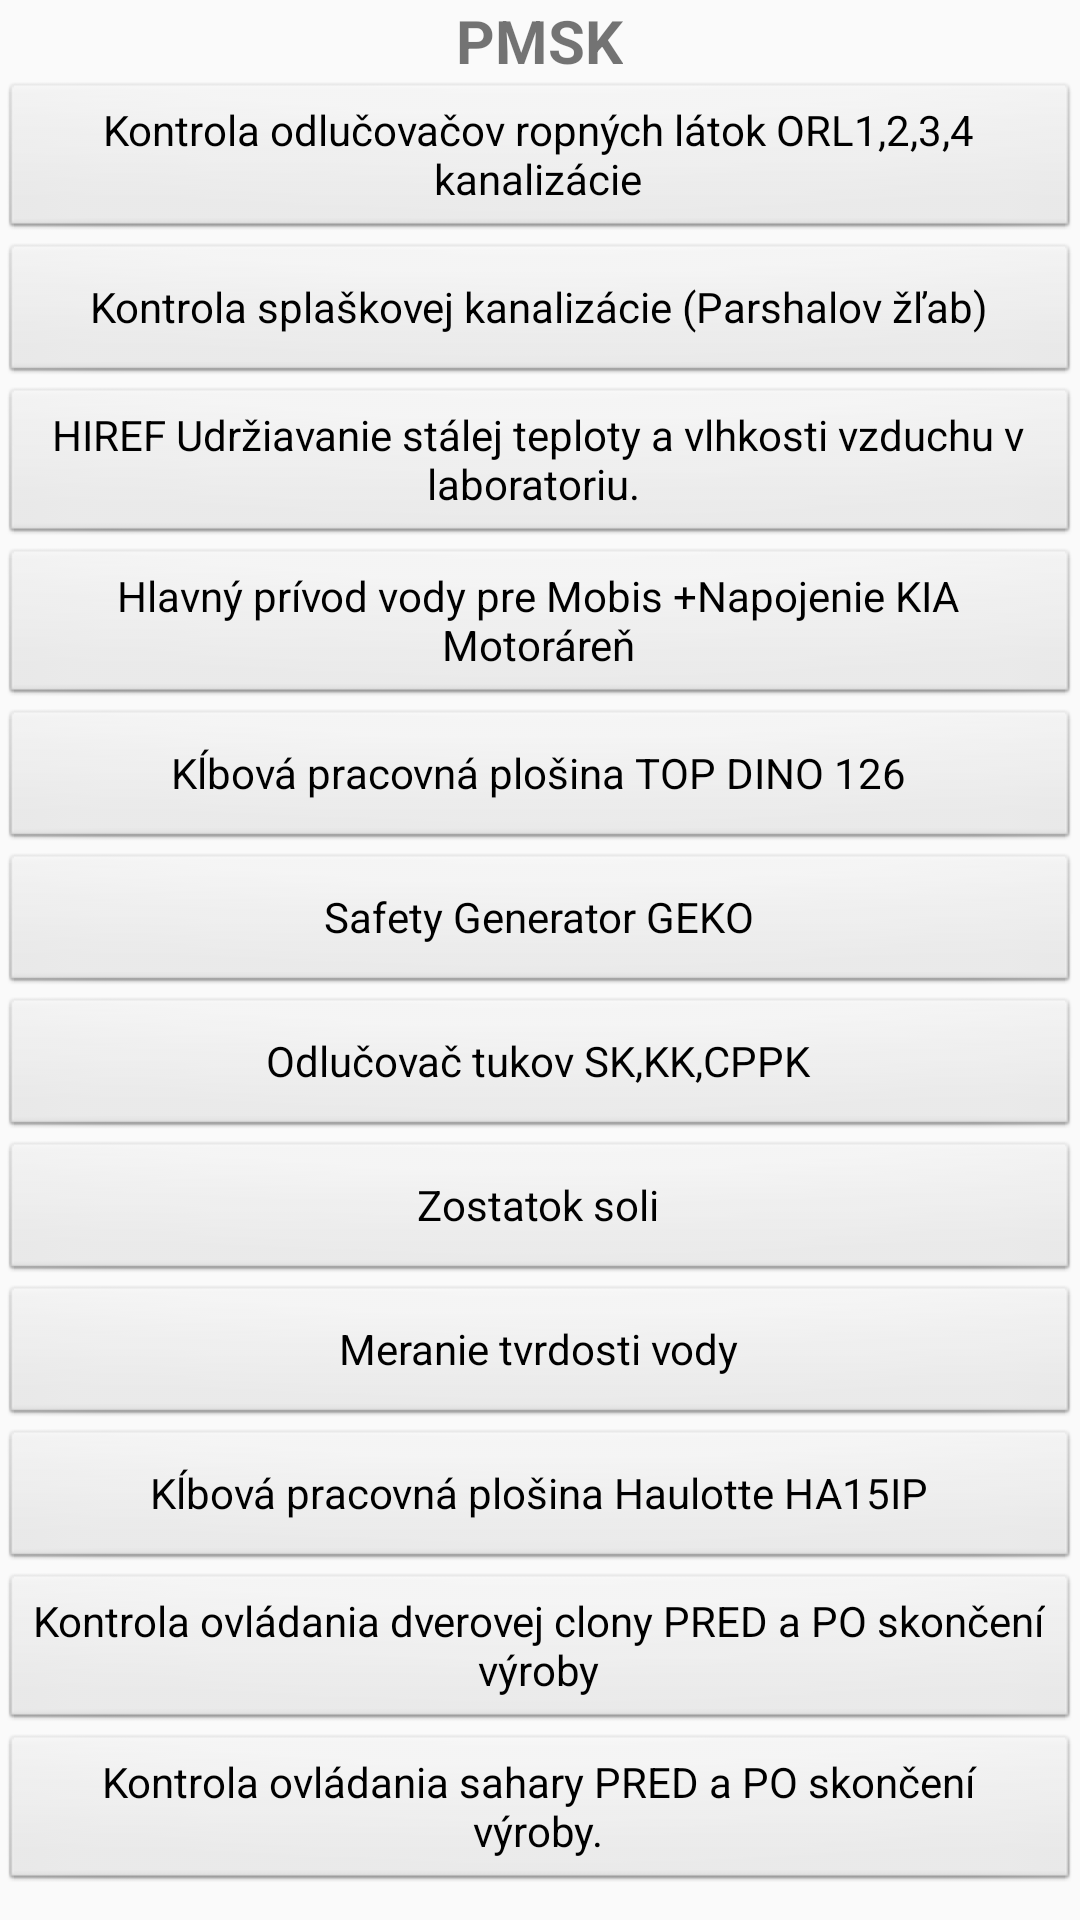

This screen was rendered from an Android layout file. Write that file and the resources it references.
<!-- AndroidManifest.xml: application theme Theme.MyApplicationMobistest -->
<!-- res/layout/pmsk_main.xml -->
<?xml version="1.0" encoding="utf-8"?>
<ScrollView xmlns:android="http://schemas.android.com/apk/res/android"
    android:layout_width="match_parent"
    android:layout_height="match_parent">

    <LinearLayout
        android:layout_width="match_parent"
        android:layout_height="wrap_content"
        android:orientation="vertical">

        <TextView
            android:layout_gravity="center"
            android:layout_width="wrap_content"
            android:layout_height="wrap_content"
            android:text="PMSK"
            android:textSize="20sp"
            android:textStyle="bold" />

        <Button
            android:id="@+id/buttonpmsk1"
            style="@android:style/Widget.Button"
            android:layout_width="match_parent"
            android:layout_height="wrap_content"
            android:text="Kontrola odlučovačov ropných látok ORL1,2,3,4 kanalizácie" />

        <Button
            android:id="@+id/buttonpmsk2"
            style="@android:style/Widget.Button"
            android:layout_width="match_parent"
            android:layout_height="wrap_content"
            android:text="Kontrola splaškovej kanalizácie (Parshalov žľab)" />

        <Button
            android:id="@+id/buttonpmsk3"
            style="@android:style/Widget.Button"
            android:layout_width="match_parent"
            android:layout_height="wrap_content"
            android:text="HIREF Udržiavanie stálej teploty a vlhkosti vzduchu v laboratoriu.
" />
        <Button
            android:id="@+id/buttonpmsk4"
            style="@android:style/Widget.Button"
            android:layout_width="match_parent"
            android:layout_height="wrap_content"
            android:text="Hlavný prívod vody pre Mobis +Napojenie KIA Motoráreň" />

        <Button
            android:id="@+id/buttonpmsk5"
            style="@android:style/Widget.Button"
            android:layout_width="match_parent"
            android:layout_height="wrap_content"
            android:text="Kĺbová pracovná plošina TOP DINO 126" />

        <Button
            android:id="@+id/buttonpmsk6"
            style="@android:style/Widget.Button"
            android:layout_width="match_parent"
            android:layout_height="wrap_content"
            android:text="Safety Generator GEKO" />
        <Button
            android:id="@+id/buttonpmsk7"
            style="@android:style/Widget.Button"
            android:layout_width="match_parent"
            android:layout_height="wrap_content"
            android:text="Odlučovač tukov SK,KK,CPPK" />


        <Button
            android:id="@+id/buttonpmsk9"
            style="@android:style/Widget.Button"
            android:layout_width="match_parent"
            android:layout_height="wrap_content"
            android:text="Zostatok soli" />
        <Button
            android:id="@+id/buttonpmsk10"
            style="@android:style/Widget.Button"
            android:layout_width="match_parent"
            android:layout_height="wrap_content"
            android:text="Meranie tvrdosti vody" />


        <Button
            android:id="@+id/buttonpmsk12"
            style="@android:style/Widget.Button"
            android:layout_width="match_parent"
            android:layout_height="wrap_content"
            android:text="Kĺbová pracovná plošina Haulotte HA15IP" />
        <Button
            android:id="@+id/buttonpmsk13"
            style="@android:style/Widget.Button"
            android:layout_width="match_parent"
            android:layout_height="wrap_content"
            android:text="Kontrola ovládania dverovej clony PRED a PO skončení výroby" />

        <Button
            android:id="@+id/buttonpmsk14"
            style="@android:style/Widget.Button"
            android:layout_width="match_parent"
            android:layout_height="wrap_content"
            android:text="Kontrola ovládania sahary PRED a PO skončení výroby." />

    </LinearLayout>
</ScrollView>
<!-- resources referenced by this layout -->
<resources>
  <style name="Theme.MyApplicationMobistest" parent="Theme.AppCompat.Light.DarkActionBar">
          
          <item name="colorPrimary">@color/purple_500</item>
          <item name="colorPrimaryDark">@color/purple_700</item>
          <item name="colorAccent">@color/teal_200</item>
          
      </style>
  <!-- not gathered from this repository: default colours our renderer supplied (Android Studio template values) -->
  <color name="purple_500">#FF6200EE</color>
  <color name="purple_700">#FF3700B3</color>
  <color name="teal_200">#FF03DAC5</color>
</resources>
